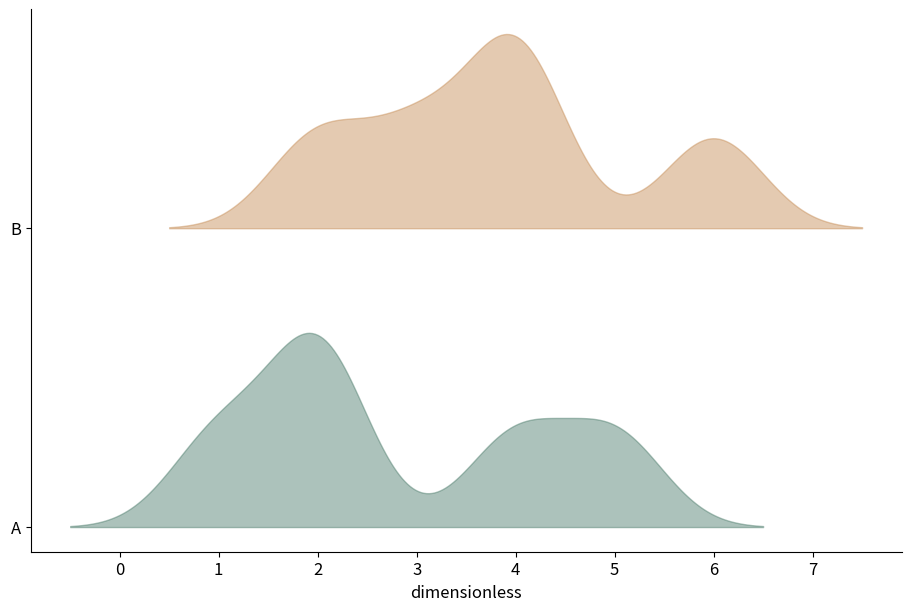

Here is the Python script that generated this plot:
# Tuyan deterministic figure renderer v1; values are immutable source data.
import json
import math
import numpy as np
import matplotlib
matplotlib.use('Agg')
import matplotlib.pyplot as plt
from matplotlib.patches import Circle
from matplotlib.colors import ListedColormap, BoundaryNorm
d = json.loads("{\"type\":\"ridgeline\",\"rows\":[{\"group\":\"A\",\"value\":1},{\"group\":\"A\",\"value\":2},{\"group\":\"A\",\"value\":2},{\"group\":\"A\",\"value\":4},{\"group\":\"A\",\"value\":5},{\"group\":\"B\",\"value\":2},{\"group\":\"B\",\"value\":3},{\"group\":\"B\",\"value\":4},{\"group\":\"B\",\"value\":4},{\"group\":\"B\",\"value\":6}],\"units\":{\"value\":\"dimensionless\",\"x\":\"dimensionless\",\"y\":\"dimensionless\",\"size\":\"dimensionless\",\"low\":\"dimensionless\",\"high\":\"dimensionless\",\"start\":\"dimensionless\",\"end\":\"dimensionless\",\"effect\":\"dimensionless\",\"p\":\"dimensionless\",\"mean\":\"dimensionless\",\"fpr\":\"dimensionless\",\"tpr\":\"dimensionless\",\"recall\":\"dimensionless\",\"precision\":\"dimensionless\",\"predicted\":\"dimensionless\",\"observed\":\"dimensionless\",\"count\":\"dimensionless\",\"a\":\"dimensionless\",\"b\":\"dimensionless\",\"se\":\"dimensionless\",\"u\":\"dimensionless\",\"v\":\"dimensionless\",\"time\":\"dimensionless\",\"event\":\"dimensionless\"},\"options\":{\"bandwidth\":0.5,\"bins\":5,\"nullValue\":0,\"initialValue\":0,\"levels\":[0.5,1,1.5]},\"analysis\":{\"method\":\"pca\",\"description\":\"Synthetic precomputed QA values; not a statistical analysis of research data.\",\"pKind\":\"p\"},\"variants\":[],\"pixels\":1024,\"plotStyle\":{\"width\":9,\"height\":6,\"fontSize\":12}}")
r, kind, opt = d['rows'], d['type'], d['options']
plt.rcParams.update({'font.size':d['plotStyle']['fontSize']})
fig, ax = plt.subplots(figsize=(d['plotStyle']['width'], d['plotStyle']['height']), layout='constrained')
fig.set_facecolor('white')
fig._tuyan_target_pixels = d['pixels']
colors = ['#487968','#c58b53','#647da6','#a77592','#a5a659']
labels = [str(row.get('label',i+1)) for i,row in enumerate(r)]
unit = d['units']
def col(name):
    return np.array([row[name] for row in r], dtype=float)
def grouped():
    names = list(dict.fromkeys([str(row.get('group','Data')) for row in r]))
    return names, [np.array([row['value'] for row in r if str(row.get('group','Data')) == name], dtype=float) for name in names]
def density(values):
    # User-specified positive bandwidth; no concealed automatic inference.
    bw=float(opt['bandwidth'])
    grid=np.linspace(float(min(values))-3*bw,float(max(values))+3*bw,256)
    z=(grid[:,None]-values[None,:])/bw
    return grid,np.exp(-0.5*z*z).mean(axis=1)/(bw*math.sqrt(2*math.pi))
if kind in ['bar','dotplot','lollipop','forest']:
    y=np.arange(len(r)); values=col('value')
    if kind=='bar':
        bars=ax.barh(y,values,color=colors[0]); assert np.allclose([b.get_width() for b in bars],values)
    elif kind=='lollipop':
        ax.hlines(y,0,values,color=colors[0]); ax.scatter(values,y,color=colors[0])
    elif kind=='forest':
        ax.errorbar(values,y,xerr=np.vstack([values-col('low'),col('high')-values]),fmt='o',color=colors[0],capsize=3)
        ax.axvline(float(opt['nullValue']),color='#969e96',linestyle='--')
    else: ax.scatter(values,y,color=colors[0])
    ax.set_yticks(y,labels);ax.invert_yaxis();ax.set_xlabel(unit['value'])
elif kind in ['dumbbell','gantt']:
    y=np.arange(len(r));start,end=col('start'),col('end')
    if kind=='gantt': ax.barh(y,end-start,left=start,color=colors[0])
    else:
        ax.hlines(y,start,end,color='#9da99e');ax.scatter(start,y,label=opt.get('startLabel','Start'),color=colors[0]);ax.scatter(end,y,label=opt.get('endLabel','End'),color=colors[1]);ax.legend()
    ax.set_yticks(y,labels);ax.invert_yaxis();ax.set_xlabel(unit['start'])
elif kind=='waterfall':
    values=col('value');start=float(opt['initialValue'])+np.r_[0,np.cumsum(values)[:-1]]
    ax.bar(np.arange(len(r)),values,bottom=start,color=[colors[0] if v>=0 else colors[1] for v in values]);ax.set_xticks(np.arange(len(r)),labels,rotation=30);ax.set_ylabel(unit['value']);ax.axhline(0,color='#adb3a9')
elif kind=='histogram':
    values=col('value');counts,edges=np.histogram(values,bins=opt['bins'])
    assert int(counts.sum())==len(values)
    artists=ax.bar(edges[:-1],counts,width=np.diff(edges),align='edge',color=colors[0],edgecolor='white')
    assert np.allclose([p.get_height() for p in artists],counts)
    ax.set_xlabel(unit['value']);ax.set_ylabel('Count')
elif kind=='stripplot':
    names,groups=grouped()
    for i,values in enumerate(groups):ax.scatter(np.full(len(values),i),values,color=colors[i%len(colors)],s=22,alpha=.7)
    ax.set_xticks(np.arange(len(names)),names);ax.set_ylabel(unit['value'])
elif kind in ['boxplot','violin','raincloud','density','ridgeline']:
    names,groups=grouped()
    if kind=='boxplot': ax.boxplot(groups,whis=1.5,showfliers=True);ax.set_xticks(np.arange(len(names))+1,names);ax.set_ylabel(unit['value'])
    elif kind=='violin':
        # bw_method is explicit to avoid a hidden bandwidth choice.
        ax.violinplot(groups,showmeans=False,showmedians=True,bw_method=float(opt['bandwidth']));ax.set_xticks(np.arange(len(names))+1,names);ax.set_ylabel(unit['value'])
    else:
        for i,values in enumerate(groups):
            grid,pdf=density(values); color=colors[i%len(colors)]
            if kind=='density': ax.plot(grid,pdf,color=color,label=names[i])
            else:
                base=float(i);scale=0.65/max(pdf) if max(pdf)>0 else 1
                ax.fill_between(grid,base,base+pdf*scale,color=color,alpha=0.45)
                if kind=='raincloud':
                    ax.scatter(values,np.full(len(values),base-0.15),color=color,s=15)
                    ax.boxplot([values],positions=[base-0.35],vert=False,widths=.15,whis=1.5,manage_ticks=False)
        ax.set_xlabel(unit['value'])
        if kind=='density':ax.set_ylabel('Density');ax.legend()
        else:ax.set_yticks(np.arange(len(names)),names)
elif kind=='ecdf':
    values=np.sort(col('value')); p=np.arange(1,len(values)+1)/len(values)
    line=ax.step(values,p,where='post',color=colors[0])[0];assert np.allclose(line.get_ydata(),p)
    ax.set_xlabel(unit['value']);ax.set_ylabel('Cumulative proportion');ax.set_ylim(0,1)
elif kind in ['line','area','scatter','bubble','ordination','ma_plot','volcano','roc','pr_curve','calibration','bland_altman','funnel_meta']:
    xname,yname='x','y'
    if kind=='ma_plot':xname,yname='mean','effect'
    if kind=='roc':xname,yname='fpr','tpr'
    if kind=='pr_curve':xname,yname='recall','precision'
    if kind=='calibration':xname,yname='predicted','observed'
    if kind=='funnel_meta':xname,yname='effect','se'
    if kind=='volcano':x=col('effect');y=-np.log10(col('p'));xlabel='Effect ('+unit['effect']+')';ylabel='-log10('+d['analysis']['pKind']+')'
    elif kind=='bland_altman':
        a,b=col('a'),col('b');x=(a+b)/2;y=a-b;bias=np.mean(y);sd=np.std(y,ddof=1)
        for line,label in [(bias,'Mean difference'),(bias-1.96*sd,'Lower agreement limit'),(bias+1.96*sd,'Upper agreement limit')]:ax.axhline(line,color='#9a9f96',linestyle='--',label=label)
        ax.legend(fontsize=8);xlabel='Mean ('+unit['a']+')';ylabel='A - B ('+unit['a']+')'
    else:x,y=col(xname),col(yname);xlabel=xname+' ('+unit[xname]+')';ylabel=yname+' ('+unit[yname]+')'
    if kind in ['line','area','roc','pr_curve','calibration']:
        order=np.lexsort((y,x)) if kind=='roc' else np.argsort(x,kind='stable');x,y=x[order],y[order]
        artist=ax.plot(x,y,color=colors[0],marker='o',markersize=3)[0];assert np.allclose(artist.get_ydata(),y)
        if kind=='area':ax.fill_between(x,0,y,color=colors[0],alpha=.25)
    else:
        artist=ax.scatter(x,y,s=col('size')*float(opt.get('areaScale',20)) if kind=='bubble' else 26,color=colors[0]);assert np.allclose(artist.get_offsets(),np.column_stack([x,y]))
    ax.set_xlabel(xlabel);ax.set_ylabel(ylabel)
    if kind=='bubble':
        handles,legend_labels=artist.legend_elements(prop='sizes',num=3,func=lambda size:size/float(opt.get('areaScale',20)))
        ax.legend(handles,legend_labels,title='Area ('+unit['size']+')',fontsize=8)
    if kind in ['roc','calibration']:ax.plot([0,1],[0,1],linestyle='--',color='#adb3a9');ax.set_xlim(0,1);ax.set_ylim(0,1)
    if kind=='pr_curve':ax.set_xlim(0,1);ax.set_ylim(0,1)
    if kind=='funnel_meta':ax.invert_yaxis()
    if kind=='ordination':ax.text(.01,1.02,d['analysis']['method'].upper(),transform=ax.transAxes,fontsize=10)
elif kind in ['heatmap','adjacency_matrix','correlation_matrix','confusion_matrix','bubble_matrix','binary_matrix']:
    names_y=list(dict.fromkeys([str(row['row']) for row in r]));names_x=list(dict.fromkeys([str(row['column']) for row in r]))
    matrix=np.full((len(names_y),len(names_x)),np.nan)
    for row in r:matrix[names_y.index(str(row['row'])),names_x.index(str(row['column']))]=row['value']
    if kind=='bubble_matrix':
        for row in r:ax.scatter(names_x.index(str(row['column'])),names_y.index(str(row['row'])),s=row['value']*float(opt.get('areaScale',25)),color=colors[0])
        ax.invert_yaxis()
    elif kind=='binary_matrix':
        cmap=ListedColormap(['#f1f3ed','#487968']);cmap.set_bad('#b7b9b2')
        img=ax.pcolormesh(np.arange(len(names_x)+1)-.5,np.arange(len(names_y)+1)-.5,matrix,cmap=cmap,norm=BoundaryNorm([-.5,.5,1.5],2),shading='flat');ax.invert_yaxis();fig.colorbar(img,ax=ax,ticks=[0,1],label='0 absent / 1 present; grey missing')
        assert np.allclose(img.get_array(),matrix,equal_nan=True)
    else:
        img=ax.pcolormesh(np.arange(len(names_x)+1)-.5,np.arange(len(names_y)+1)-.5,matrix,cmap='RdBu_r' if kind=='correlation_matrix' else 'viridis',vmin=-1 if kind=='correlation_matrix' else None,vmax=1 if kind=='correlation_matrix' else None,shading='flat');ax.invert_yaxis();fig.colorbar(img,ax=ax,label=unit['value'])
        assert np.allclose(img.get_array(),matrix,equal_nan=True)
    ax.set_xticks(np.arange(len(names_x)),names_x,rotation=40,ha='right');ax.set_yticks(np.arange(len(names_y)),names_y)
    if kind=='confusion_matrix':ax.set_xlabel('Predicted class');ax.set_ylabel('True class')
elif kind=='pie':
    values=col('value');wedges,_=ax.pie(values,labels=labels,colors=colors,normalize=True)
    assert np.allclose([(w.theta2-w.theta1)/360 for w in wedges],values/sum(values),atol=1e-6)
elif kind=='rose':
    fig.delaxes(ax);ax=fig.add_subplot(111,projection='polar');values=col('value');theta=np.arange(len(r))*2*np.pi/len(r)
    ax.bar(theta,np.sqrt(values),width=2*np.pi/len(r),color=colors[0],edgecolor='white');ax.set_xticks(theta,labels);ax.set_ylabel('Radius = sqrt(value)')
elif kind in ['gene_track','protein_domain']:
    start,end=col('start'),col('end');ax.barh(np.arange(len(r)),end-start,left=start,color=colors[0]);ax.set_yticks(np.arange(len(r)),labels);ax.set_xlabel(unit['start']);ax.invert_yaxis()
elif kind=='vector_field':
    artist=ax.quiver(col('x'),col('y'),col('u'),col('v'),angles='xy',scale_units='xy',scale=1,color=colors[0]);ax.set_xlabel(unit['x']);ax.set_ylabel(unit['y']);ax.set_aspect('equal')
elif kind=='contour':
    xs=np.unique(col('x'));ys=np.unique(col('y'));z=np.full((len(ys),len(xs)),np.nan)
    for row in r:z[list(ys).index(row['y']),list(xs).index(row['x'])]=row['value']
    cs=ax.contour(xs,ys,z,levels=opt['levels'])
    for label in ax.clabel(cs,inline=False,fontsize=8):label.set_bbox({'facecolor':'white','edgecolor':'none','pad':1})
    ax.set_xlabel(unit['x']);ax.set_ylabel(unit['y'])
elif kind=='kaplan_meier':
    names=list(dict.fromkeys([str(row.get('group','Data')) for row in r]))
    for i,name in enumerate(names):
        data=[row for row in r if str(row.get('group','Data'))==name];times=sorted(set(row['time'] for row in data));xs=[0.];ys=[1.];s=1.
        for t in times:
            risk=sum(row['time']>=t for row in data);events=sum(row['time']==t and row['event']==1 for row in data)
            s=s*(1-events/risk);xs.append(t);ys.append(s)
            cens=sum(row['time']==t and row['event']==0 for row in data)
            if cens:ax.plot(t,s,marker='+',color=colors[i%len(colors)])
        ax.step(xs,ys,where='post',label=name,color=colors[i%len(colors)])
    ax.set_ylim(0,1.03);ax.set_ylabel('Survival probability (no CI estimated)');ax.set_xlabel(unit['time']);ax.legend()
elif kind in ['venn','upset']:
    names=[row['set'] for row in r];sets=[set(row['members']) for row in r];members=set().union(*sets);counts={}
    for item in members:
        mask=tuple(item in s for s in sets);counts[mask]=counts.get(mask,0)+1
    if kind=='venn':
        for x,color,name in [(0.4,colors[0],names[0]),(.65,colors[1],names[1])]:ax.add_patch(Circle((x,.5),.23,facecolor=color,alpha=.25));ax.text(x,.78,name,ha='center')
        for x,key in [(.29,(True,False)),(.525,(True,True)),(.76,(False,True))]:ax.text(x,.5,str(counts.get(key,0)),ha='center')
        ax.set_xlim(0,1.05);ax.set_ylim(0,1);ax.set_aspect('equal');ax.axis('off');ax.text(.5,.1,'Areas are schematic; labels show exact counts',ha='center',fontsize=8)
    else:
        masks=sorted(counts,key=lambda m:(-counts[m],m));ax.bar(np.arange(len(masks)),[counts[m] for m in masks],color=colors[0]);ax.set_xticks(np.arange(len(masks)),[' & '.join(names[i] for i,v in enumerate(m) if v) for m in masks],rotation=35,ha='right');ax.set_ylabel('Exclusive intersection size')
        # Membership matrix below bars is necessary to distinguish UpSet from a bar chart.
        matrix_ax=ax.inset_axes([0,-.48,1,.27]);matrix_ax.set_xlim(-.5,len(masks)-.5)
        for j,m in enumerate(masks):
            ys=[i for i,v in enumerate(m) if v];matrix_ax.plot([j]*len(ys),ys,color=colors[0]);matrix_ax.scatter([j]*len(names),np.arange(len(names)),color=[colors[0] if v else '#dde1d8' for v in m])
        matrix_ax.set_yticks(np.arange(len(names)),names);matrix_ax.set_xticks([]);matrix_ax.invert_yaxis()

checks={}
computed={}
def audit(name,actual,expected,atol=1e-8):
    a=np.asarray(actual,dtype=float);e=np.asarray(expected,dtype=float)
    assert a.shape==e.shape and np.allclose(a,e,rtol=1e-7,atol=atol,equal_nan=True), 'Numeric artist mismatch: '+name
    mask=np.isfinite(a)&np.isfinite(e)
    error=float(np.max(np.abs(a[mask]-e[mask]))) if np.any(mask) else 0.
    checks[name]={'count':int(a.size),'absoluteError':error,'passed':True}
if kind=='bar':audit('bar_widths',[p.get_width() for p in ax.patches],col('value'))
elif kind in ['dotplot','lollipop']:audit('point_values',ax.collections[-1].get_offsets()[:,0],col('value'))
elif kind=='forest':
    audit('point_estimates',ax.lines[0].get_xdata(),col('value'))
    audit('intervals',np.array(ax.collections[0].get_segments())[:,:,0],np.column_stack([col('low'),col('high')]))
elif kind=='dumbbell':
    audit('start_points',ax.collections[1].get_offsets()[:,0],col('start'));audit('end_points',ax.collections[2].get_offsets()[:,0],col('end'))
elif kind=='gantt':
    audit('interval_start',[p.get_x() for p in ax.patches],col('start'));audit('interval_width',[p.get_width() for p in ax.patches],col('end')-col('start'))
elif kind=='waterfall':
    audit('increments',[p.get_height() for p in ax.patches],col('value'));audit('cumulative_baselines',[p.get_y() for p in ax.patches],float(opt['initialValue'])+np.r_[0,np.cumsum(col('value'))[:-1]])
    computed['cumulativeValues']=(float(opt['initialValue'])+np.cumsum(col('value'))).tolist()
elif kind=='histogram':
    audit('bin_heights',[p.get_height() for p in ax.patches],counts);audit('total_count',[sum(p.get_height() for p in ax.patches)],[len(r)]);computed['binEdges']=edges.tolist();computed['binCounts']=counts.tolist()
elif kind=='stripplot':
    for i,values in enumerate(groups):audit('observations_'+str(i),ax.collections[i].get_offsets()[:,1],values)
elif kind=='boxplot':
    for i,values in enumerate(groups):audit('median_'+str(i),ax.lines[i*7+5].get_ydata(),[np.median(values)]*2)
elif kind=='violin':
    medians=ax.collections[-1].get_segments();audit('medians',[x[0,1] for x in medians],[np.median(v) for v in groups])
elif kind in ['density','ridgeline','raincloud']:
    computed['bandwidth']=float(opt['bandwidth']);computed['groupSizes']=[len(v) for v in groups]
    for i,values in enumerate(groups):
        grid,pdf=density(values)
        if kind=='density':audit('density_'+str(i),ax.lines[i].get_ydata(),pdf)
        else:
            top=np.column_stack([grid,i+pdf*(.65/max(pdf))]);bottom=np.column_stack([grid,np.full(len(grid),i)])
            expected=np.vstack([top[0],bottom,top[-1],top[::-1],top[0]])
            audit('density_polygon_'+str(i),ax.collections[i*(2 if kind=='raincloud' else 1)].get_paths()[0].vertices,expected)
        if kind=='raincloud':audit('observations_'+str(i),ax.collections[i*2+1].get_offsets()[:,0],values)
elif kind=='ecdf':
    audit('ecdf_sorted_values',ax.lines[0].get_xdata(),np.sort(col('value')));audit('ecdf_probability',ax.lines[0].get_ydata(),np.arange(1,len(r)+1)/len(r))
elif kind in ['line','area','roc','pr_curve','calibration']:audit('plotted_xy',np.column_stack([artist.get_xdata(),artist.get_ydata()]),np.column_stack([x,y]))
elif kind in ['scatter','bubble','ordination','ma_plot','volcano','bland_altman','funnel_meta']:
    audit('point_coordinates',artist.get_offsets(),np.column_stack([x,y]))
    if kind=='bubble':audit('marker_area',artist.get_sizes(),col('size')*float(opt.get('areaScale',20)))
    if kind=='volcano':computed['negativeLog10P']=y.tolist()
    if kind=='bland_altman':
        audit('agreement_limits',[ln.get_ydata()[0] for ln in ax.lines[:3]],[bias,bias-1.96*sd,bias+1.96*sd]);computed.update({'meanDifference':float(bias),'sampleSdDifference':float(sd),'limits':[float(bias-1.96*sd),float(bias+1.96*sd)]})
elif kind in ['heatmap','adjacency_matrix','correlation_matrix','confusion_matrix','binary_matrix']:audit('matrix_cells',img.get_array(),matrix);computed['missingCells']=int(np.isnan(matrix).sum())
elif kind=='bubble_matrix':audit('marker_areas',[c.get_sizes()[0] for c in ax.collections],col('value')*float(opt.get('areaScale',25)))
elif kind=='pie':audit('angular_proportions',[(w.theta2-w.theta1)/360 for w in wedges],col('value')/sum(col('value')),1e-6)
elif kind=='rose':audit('area_proportions',[p.get_height()**2 for p in ax.patches],col('value'))
elif kind=='vector_field':audit('vectors',np.column_stack([artist.U,artist.V]),np.column_stack([col('u'),col('v')]))
elif kind=='contour':
    audit('contour_levels',cs.levels,opt['levels'])
    for level,path in zip(cs.levels,cs.get_paths()):
        points=path.vertices
        if len(points)==0:continue
        assert np.all(points[:,0]>=xs[0]) and np.all(points[:,0]<=xs[-1]) and np.all(points[:,1]>=ys[0]) and np.all(points[:,1]<=ys[-1]), 'Contour outside data grid'
        ix=np.clip(np.searchsorted(xs,points[:,0],side='right')-1,0,len(xs)-2);iy=np.clip(np.searchsorted(ys,points[:,1],side='right')-1,0,len(ys)-2)
        tx=(points[:,0]-xs[ix])/(xs[ix+1]-xs[ix]);ty=(points[:,1]-ys[iy])/(ys[iy+1]-ys[iy])
        interpolated=(1-tx)*(1-ty)*z[iy,ix]+tx*(1-ty)*z[iy,ix+1]+(1-tx)*ty*z[iy+1,ix]+tx*ty*z[iy+1,ix+1]
        audit('contour_vertices_'+str(float(level)),interpolated,np.full(len(points),level))
    computed['gridShape']=list(z.shape)
elif kind=='kaplan_meier':
    survival_lines=[ln for ln in ax.lines if ln.get_drawstyle()=='steps-post']
    for i,name in enumerate(names):
        data=[row for row in r if str(row.get('group','Data'))==name];prob=1.;expected=[1.]
        for t in sorted(set(row['time'] for row in data)):
            prob*=1-sum(row['time']==t and row['event']==1 for row in data)/sum(row['time']>=t for row in data);expected.append(prob)
        audit('survival_'+str(i),survival_lines[i].get_ydata(),expected)
        computed[name]={'survival':expected}
elif kind=='venn':audit('intersection_labels',[float(t.get_text()) for t in ax.texts[2:5]],[counts.get((True,False),0),counts.get((True,True),0),counts.get((False,True),0)])
elif kind=='upset':audit('exclusive_intersections',[p.get_height() for p in ax.patches],[counts[m] for m in masks]);audit('union_size',[sum(p.get_height() for p in ax.patches)],[len(members)])
assert checks, 'Missing numeric audit for '+kind
fig._tuyan_validation={'typeId':kind,'checks':checks,'computations':computed,'analysis':d['analysis'],'suppliedFields':list(r[0]),'dataSourcePolicy':'User supplied values; artist checks do not establish source authenticity or study validity.'}

for collection in fig.findobj(matplotlib.collections.Collection):collection.set_rasterized(False)
for spine in ['top','right']:
    if spine in ax.spines: ax.spines[spine].set_visible(False)
